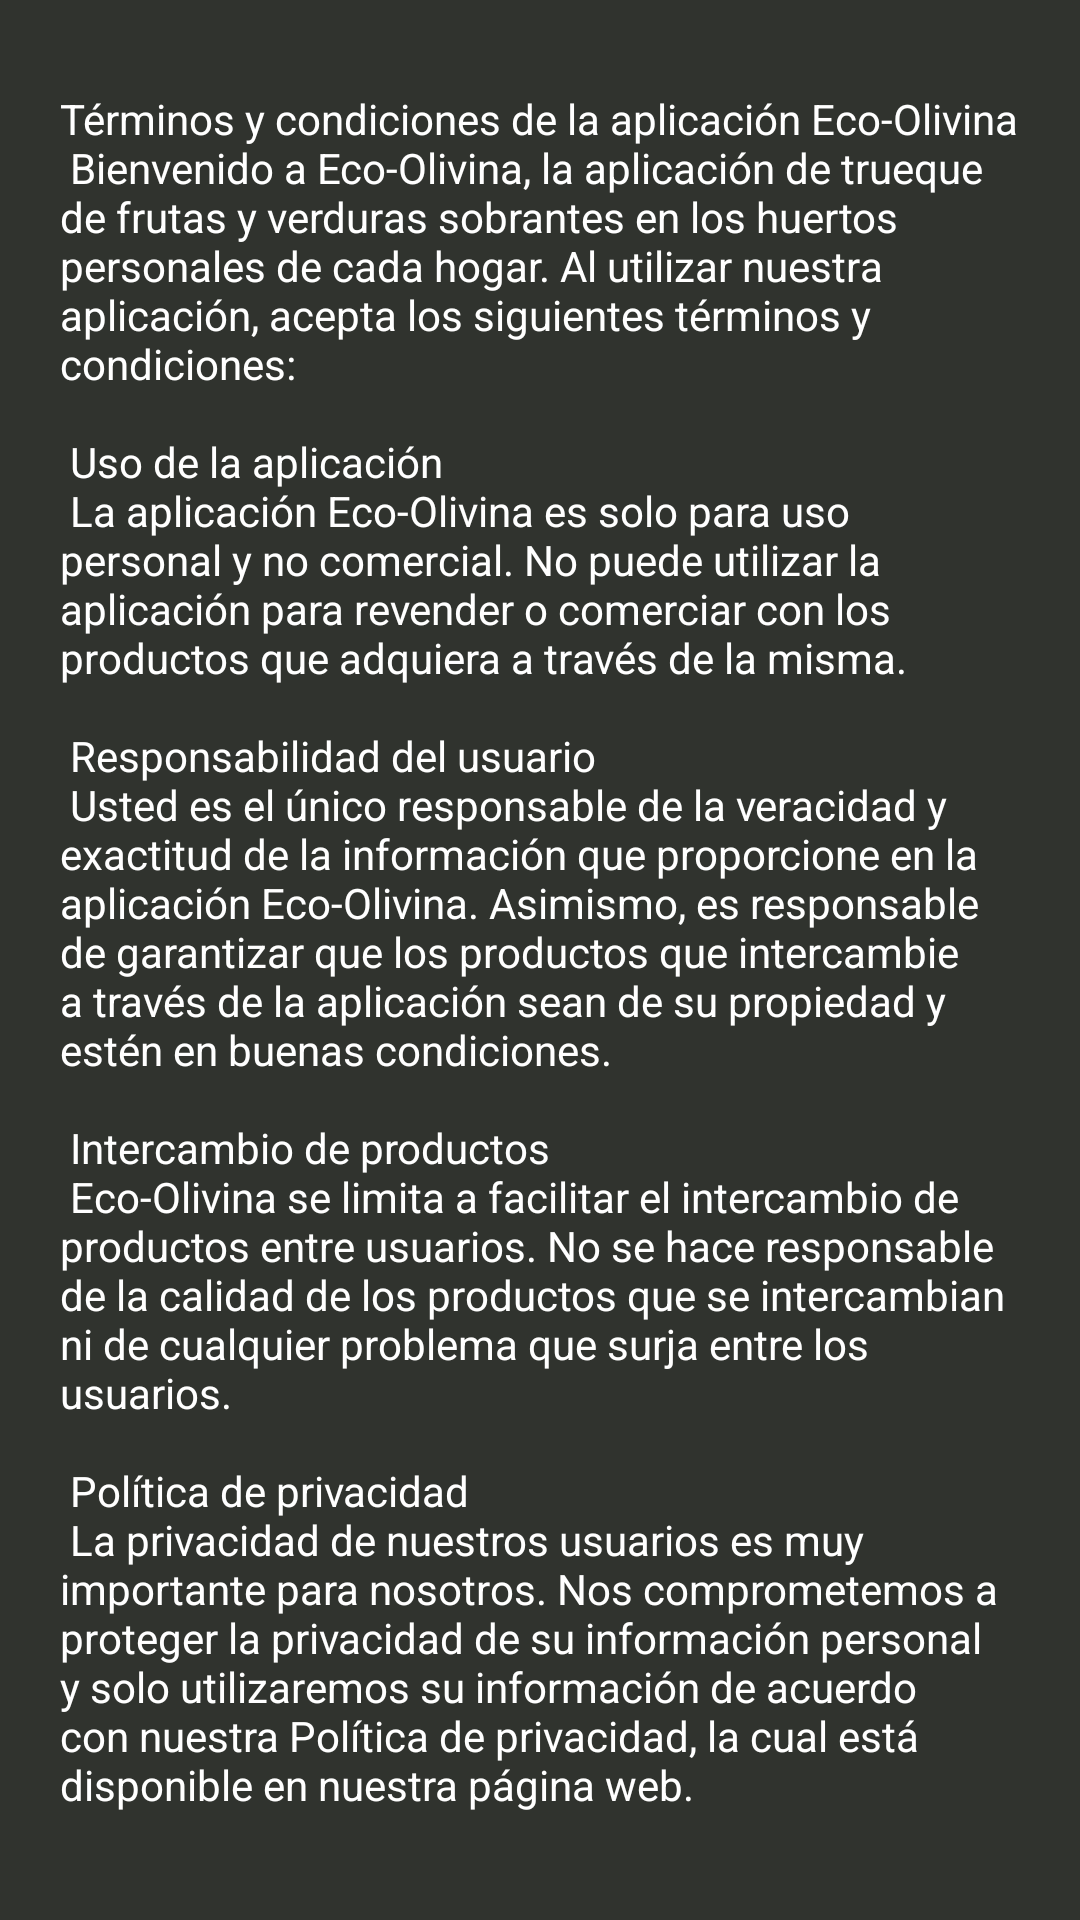

Produce the Android XML layout that renders to this screen, including the resource entries it uses.
<!-- AndroidManifest.xml: application theme Theme.AppCompat.DayNight.NoActionBar -->
<!-- res/layout/fragment_terminos.xml -->
<?xml version="1.0" encoding="utf-8"?>
<androidx.constraintlayout.widget.ConstraintLayout xmlns:android="http://schemas.android.com/apk/res/android"
    xmlns:app="http://schemas.android.com/apk/res-auto"
    xmlns:tools="http://schemas.android.com/tools"
    android:id="@+id/frameLayout4"
    android:layout_width="match_parent"
    android:layout_height="match_parent"
    android:background="#30332E"
    tools:context=".data.fragmentos.TerminosFragment">

    <TextView
        android:id="@+id/textView"
        android:layout_width="match_parent"
        android:layout_height="match_parent"
        android:layout_marginStart="20dp"
        android:layout_marginTop="30dp"
        android:layout_marginEnd="20dp"
        android:layout_marginBottom="20dp"
        android:text="@string/terminos"
        android:textColor="#FFFFFF"
        app:layout_constraintBottom_toBottomOf="parent"
        app:layout_constraintEnd_toEndOf="parent"
        app:layout_constraintStart_toStartOf="parent"
        app:layout_constraintTop_toTopOf="parent" />
</androidx.constraintlayout.widget.ConstraintLayout>
<!-- resources referenced by this layout -->
<resources>
  <string name="terminos">
          Términos y condiciones de la aplicación Eco-Olivina\n
  
  Bienvenido a Eco-Olivina, la aplicación de trueque de frutas y verduras sobrantes en los huertos personales de cada hogar. Al utilizar nuestra aplicación, acepta los siguientes términos y condiciones:\n
  \n
  Uso de la aplicación\n
  La aplicación Eco-Olivina es solo para uso personal y no comercial. No puede utilizar la aplicación para revender o comerciar con los productos que adquiera a través de la misma.\n
  \n
  Responsabilidad del usuario\n
  Usted es el único responsable de la veracidad y exactitud de la información que proporcione en la aplicación Eco-Olivina. Asimismo, es responsable de garantizar que los productos que intercambie a través de la aplicación sean de su propiedad y estén en buenas condiciones.\n
  \n
  Intercambio de productos\n
  Eco-Olivina se limita a facilitar el intercambio de productos entre usuarios. No se hace responsable de la calidad de los productos que se intercambian ni de cualquier problema que surja entre los usuarios.\n
  \n
  Política de privacidad\n
  La privacidad de nuestros usuarios es muy importante para nosotros. Nos comprometemos a proteger la privacidad de su información personal y solo utilizaremos su información de acuerdo con nuestra Política de privacidad, la cual está disponible en nuestra página web.\n
  \n
  Propiedad intelectual\n
  Todos los derechos de propiedad intelectual relacionados con la aplicación Eco-Olivina, incluidos los derechos de autor, marcas comerciales y patentes, son propiedad exclusiva de Eco-Olivina o de sus licenciantes.\n
  \n
  Modificaciones de los términos y condiciones\n
  Eco-Olivina se reserva el derecho de modificar estos términos y condiciones en cualquier momento. Al continuar utilizando la aplicación después de que se hayan realizado modificaciones, se considera que ha aceptado dichas modificaciones.\n
  \n
  Terminación del servicio\n
  Eco-Olivina se reserva el derecho de suspender o cancelar su acceso a la aplicación en cualquier momento y por cualquier motivo.\n
  \n
  Ley aplicable\n
  Estos términos y condiciones se regirán e interpretarán de acuerdo con las leyes de [país de origen], y cualquier disputa que surja en relación con estos términos y condiciones se resolverá exclusivamente en los tribunales de [ciudad de origen].\n
  \n
  Al utilizar la aplicación Eco-Olivina, usted acepta estos términos y condiciones en su totalidad. Si no está de acuerdo con ellos, no utilice la aplicación.\n
      </string>
</resources>
